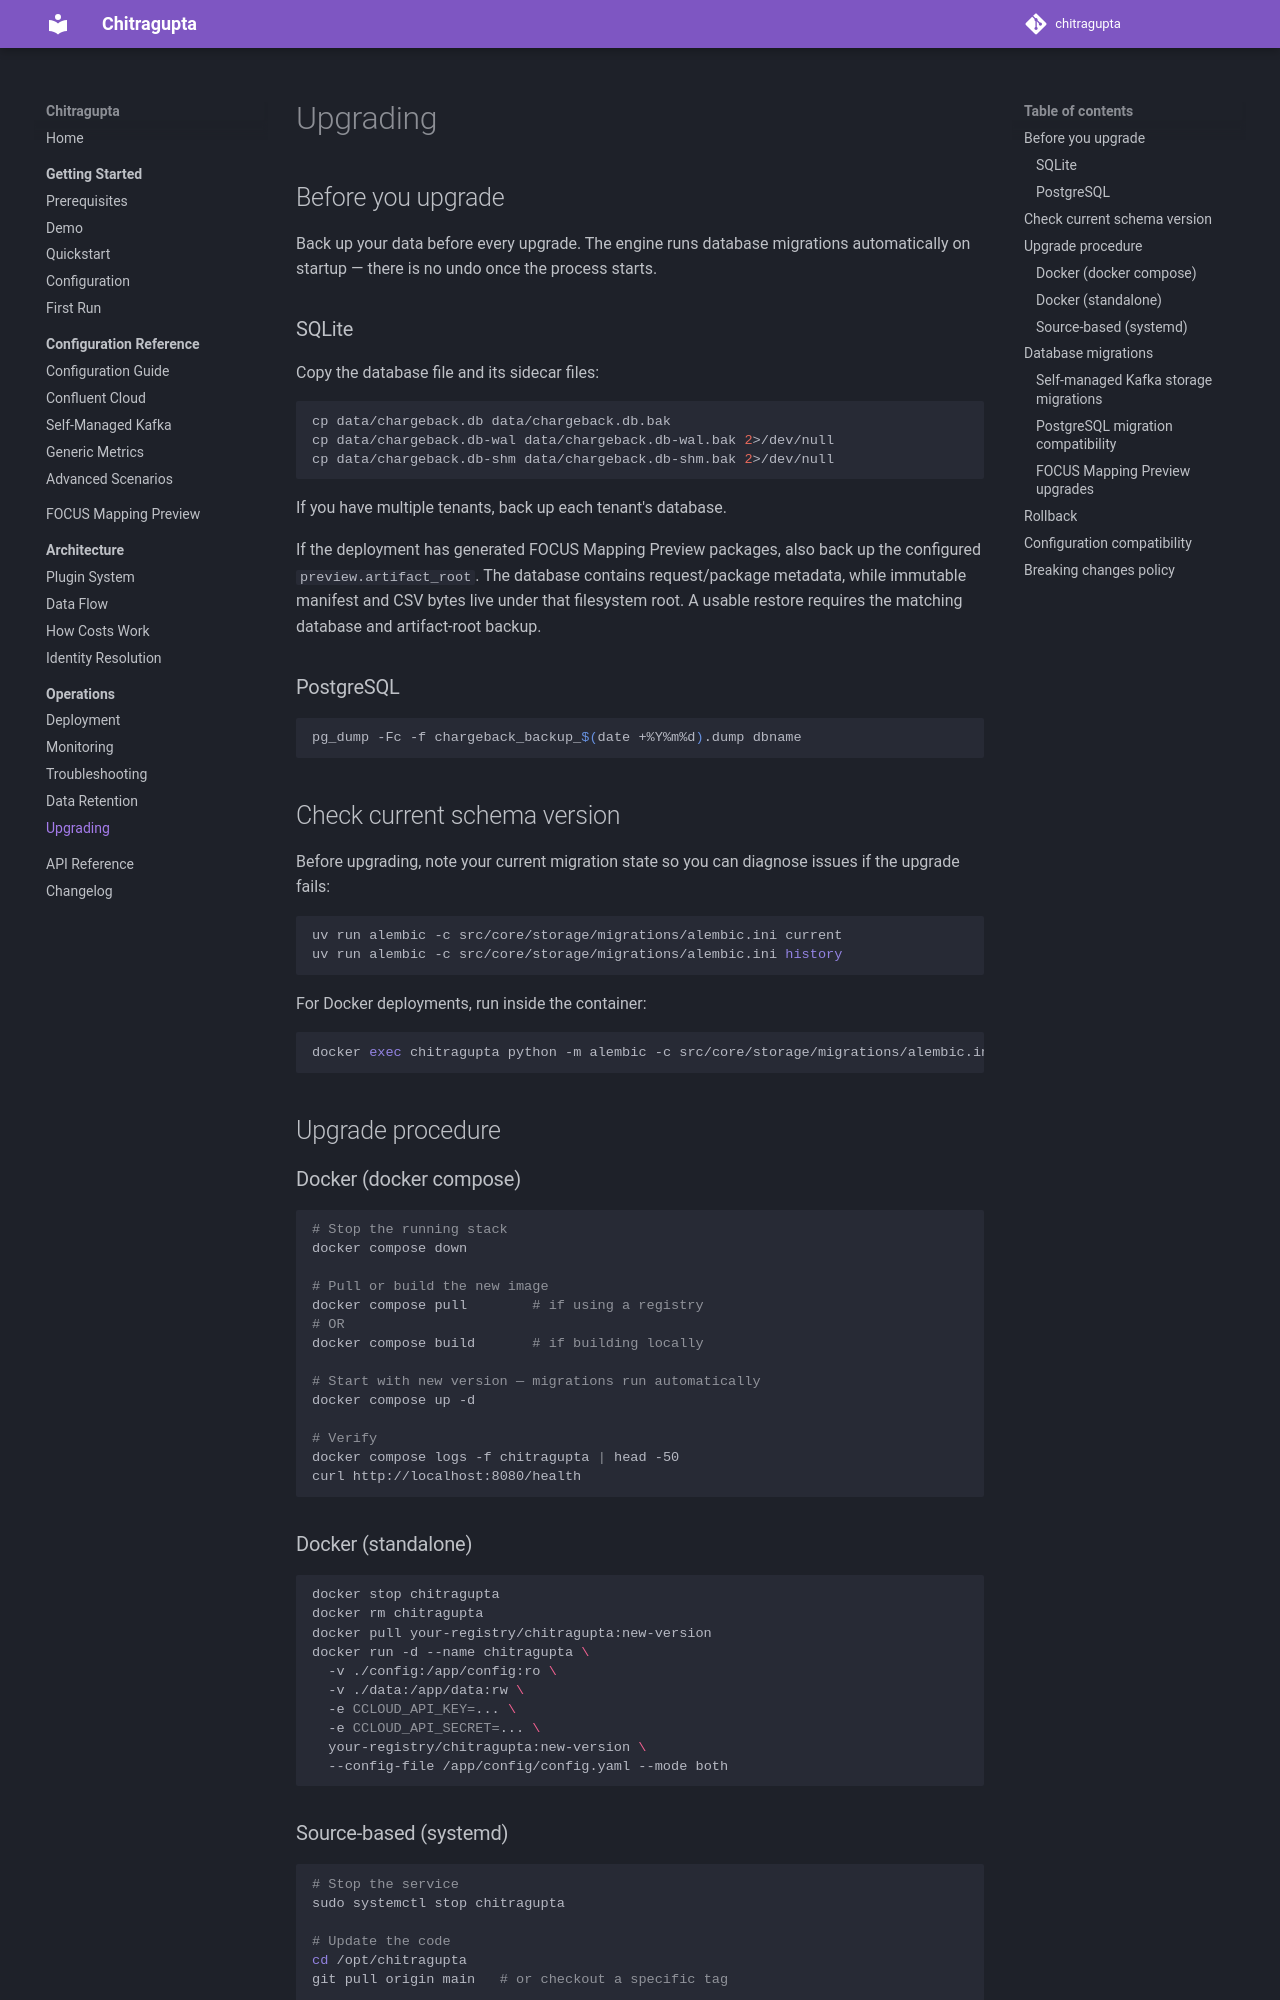

repository: waliaabhishek/chitragupta · page: 2.4.0/operations/upgrading/index.html · generator: mkdocs

# Upgrading

## Before you upgrade

Back up your data before every upgrade. The engine runs database migrations automatically on startup — there is no undo once the process starts.

### SQLite

Copy the database file and its sidecar files:

```bash
cp data/chargeback.db data/chargeback.db.bak
cp data/chargeback.db-wal data/chargeback.db-wal.bak 2>/dev/null
cp data/chargeback.db-shm data/chargeback.db-shm.bak 2>/dev/null
```

If you have multiple tenants, back up each tenant's database.

If the deployment has generated FOCUS Mapping Preview packages, also back up
the configured `preview.artifact_root`. The database contains request/package
metadata, while immutable manifest and CSV bytes live under that filesystem
root. A usable restore requires the matching database and artifact-root backup.

### PostgreSQL

```bash
pg_dump -Fc -f chargeback_backup_$(date +%Y%m%d).dump dbname
```

## Check current schema version

Before upgrading, note your current migration state so you can diagnose issues if the upgrade fails:

```bash
uv run alembic -c src/core/storage/migrations/alembic.ini current
uv run alembic -c src/core/storage/migrations/alembic.ini history
```

For Docker deployments, run inside the container:

```bash
docker exec chitragupta python -m alembic -c src/core/storage/migrations/alembic.ini current
```

## Upgrade procedure

### Docker (docker compose)

```bash
# Stop the running stack
docker compose down

# Pull or build the new image
docker compose pull        # if using a registry
# OR
docker compose build       # if building locally

# Start with new version — migrations run automatically
docker compose up -d

# Verify
docker compose logs -f chitragupta | head -50
curl http://localhost:8080/health
```

### Docker (standalone)

```bash
docker stop chitragupta
docker rm chitragupta
docker pull your-registry/chitragupta:new-version
docker run -d --name chitragupta \
  -v ./config:/app/config:ro \
  -v ./data:/app/data:rw \
  -e CCLOUD_API_KEY=... \
  -e CCLOUD_API_SECRET=... \
  your-registry/chitragupta:new-version \
  --config-file /app/config/config.yaml --mode both
```

### Source-based (systemd)

```bash
# Stop the service
sudo systemctl stop chitragupta

# Update the code
cd /opt/chitragupta
git pull origin main   # or checkout a specific tag

# Update dependencies
uv sync

# Start — migrations run automatically
sudo systemctl start chitragupta

# Verify
sudo journalctl -u chitragupta -f | head -50
curl http://localhost:8080/health
```
